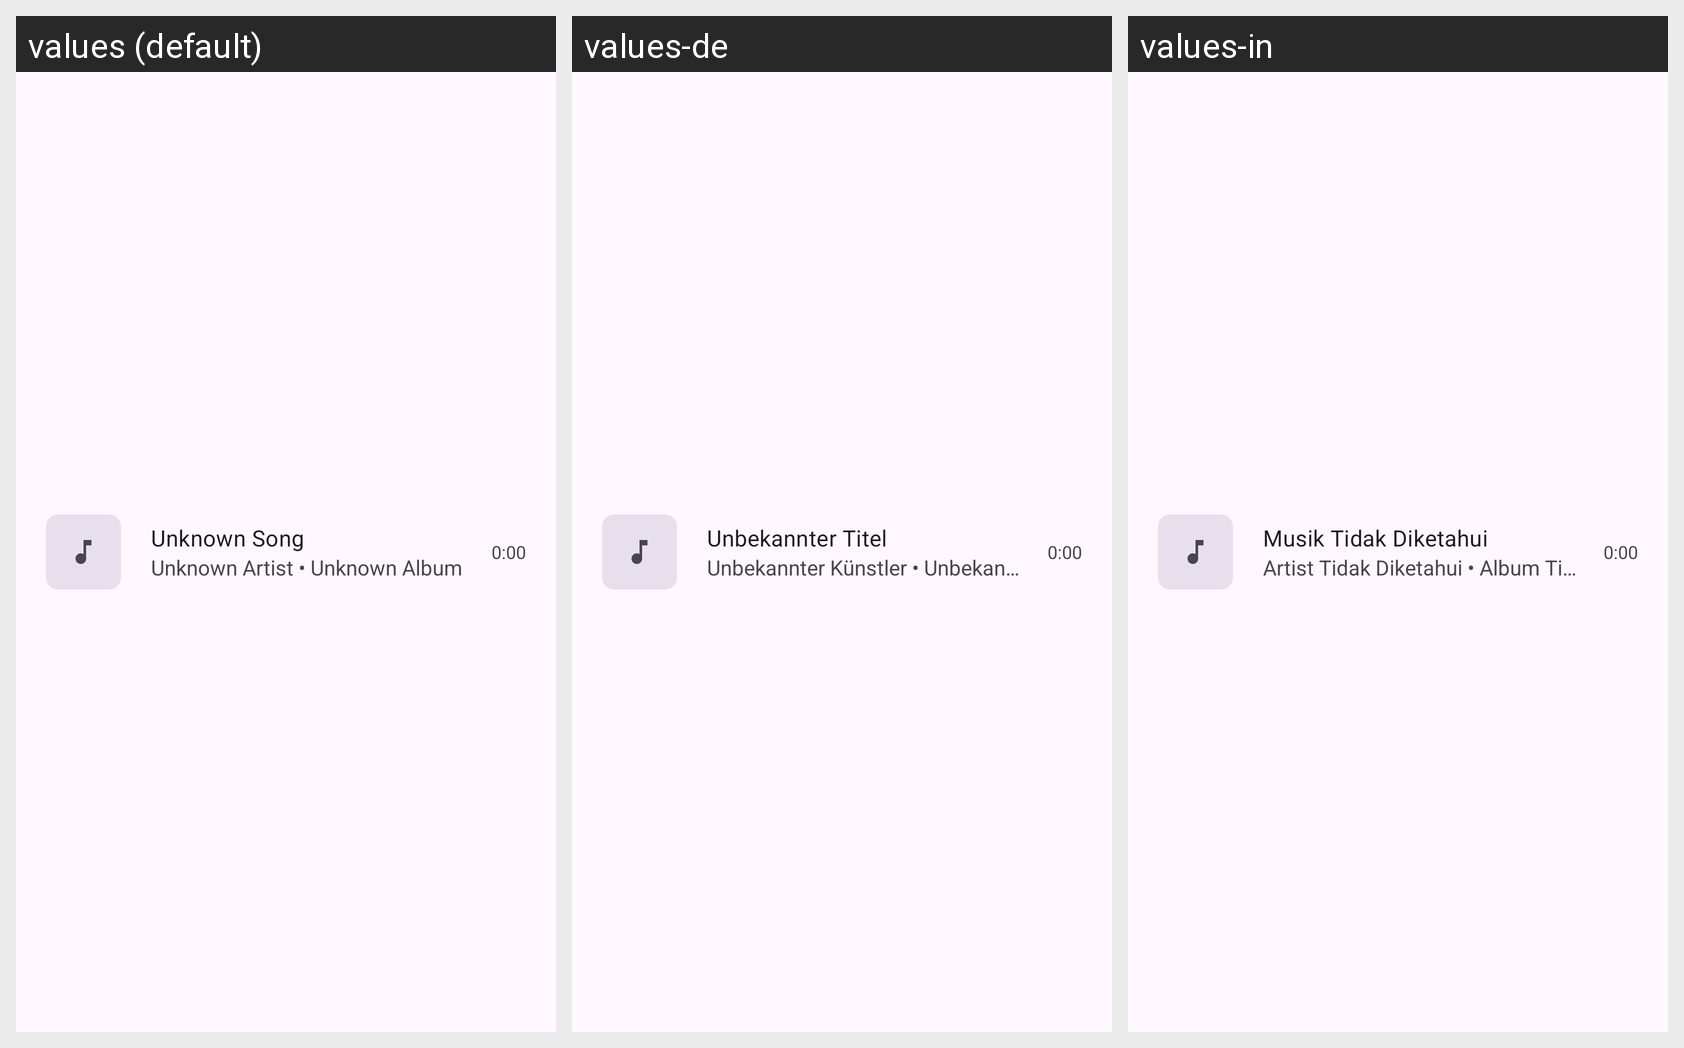

This grid shows one Android layout under several languages. Give, for every string resource on the screen, its name, the default text and each shown locale's text.
Android screen res/layout/library_list_card.xml rendered under 3 locales, left to right: values (default), values-de, values-in. Device: Nexus 5 (rendered at 1080×1920; each locale shown at half size, 540×960, under a caption strip naming it); theme Theme.Symphonica.
Other locales in the repository, not shown: values-el, values-ja, values-zh-rCN.
Strings drawn on this screen, with the default value and each locale's value (text and hints the layout hard-codes, and strings that could not be matched under every locale, appear in the picture but are not listed):

unknown_song
  values: Unknown Song
  values-de: Unbekannter Titel
  values-in: Musik Tidak Diketahui

unknown_album_and_artist
  values: Unknown Artist • Unknown Album
  values-de: Unbekannter Künstler • Unbekanntes Album
  values-in: Artist Tidak Diketahui • Album Tidak Diketahui

default_play_time
  values: 0:00
  values-de: 0:00  [not translated; the default value is used]
  values-in: 0:00  [not translated; the default value is used]
